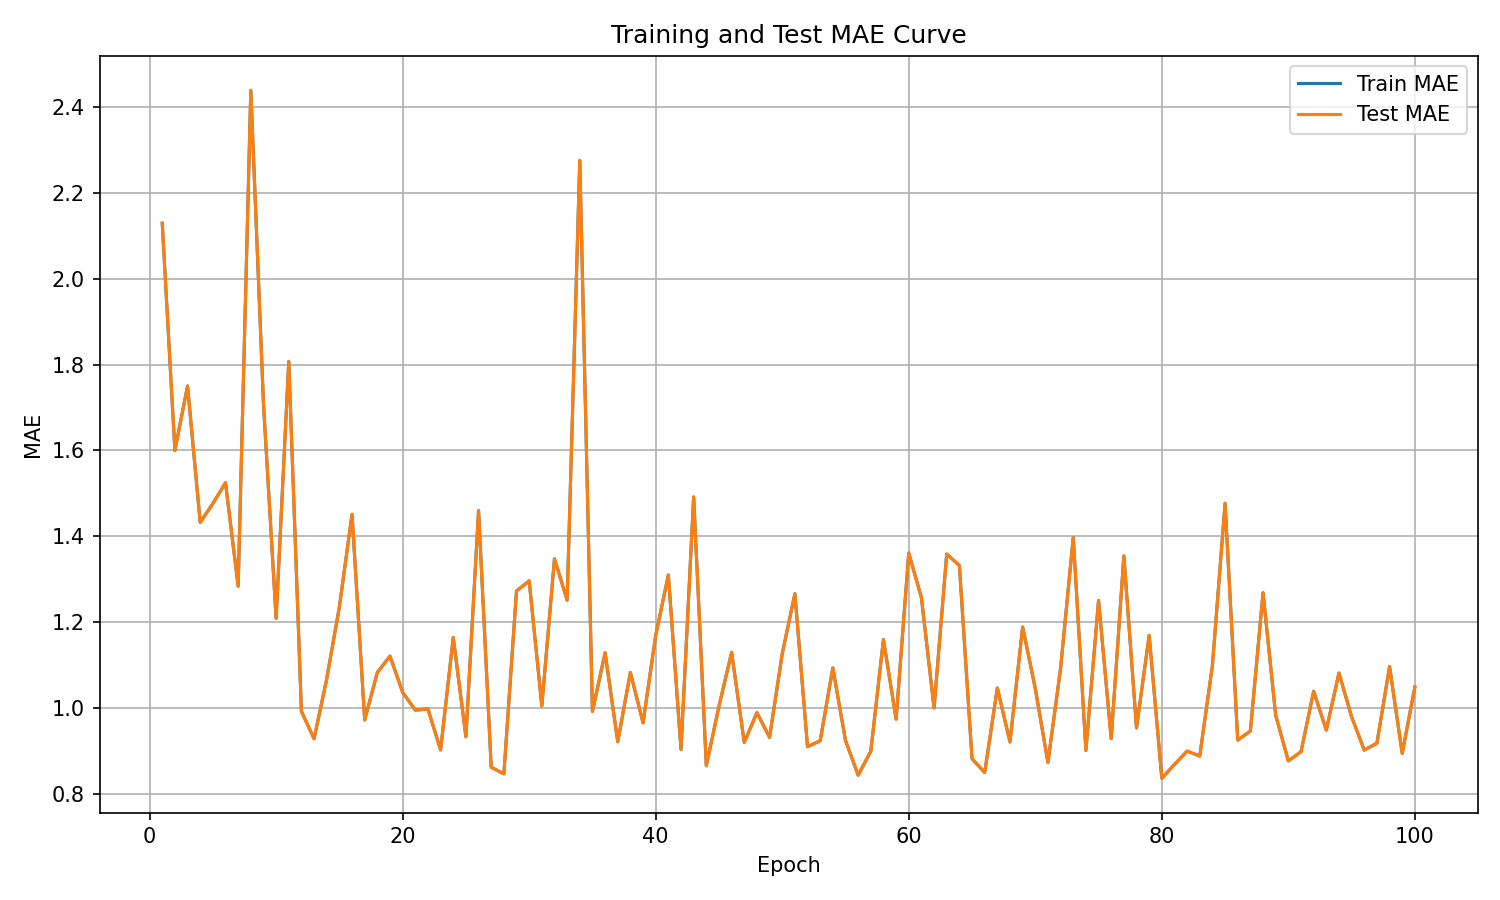

The file beside this chart, header and first rows:
epoch, train_mae, test_mae
1, 2.13, 2.13
2, 1.6, 1.6
3, 1.75, 1.75
4, 1.432, 1.432
5, 1.476, 1.476
6, 1.525, 1.525
7, 1.284, 1.284
8, 2.44, 2.44
9, 1.71, 1.71
10, 1.208, 1.208
11, 1.808, 1.808
12, 0.9917, 0.9917
13, 0.928, 0.928
14, 1.068, 1.068
15, 1.235, 1.235
16, 1.451, 1.451
17, 0.9717, 0.9717
18, 1.083, 1.083
19, 1.121, 1.121
20, 1.036, 1.036
21, 0.9949, 0.9949
22, 0.9972, 0.9972
23, 0.902, 0.902
24, 1.164, 1.164
25, 0.9325, 0.9325
26, 1.46, 1.46
27, 0.8615, 0.8615
28, 0.8462, 0.8462
29, 1.273, 1.273
30, 1.296, 1.296
31, 1.005, 1.005
32, 1.347, 1.347
33, 1.251, 1.251
34, 2.276, 2.276
35, 0.9915, 0.9915
36, 1.128, 1.128
37, 0.921, 0.921
38, 1.082, 1.082
39, 0.965, 0.965
40, 1.169, 1.169
41, 1.31, 1.31
42, 0.903, 0.903
43, 1.492, 1.492
44, 0.8651, 0.8651
45, 1.004, 1.004
46, 1.129, 1.129
47, 0.9193, 0.9193
48, 0.9887, 0.9887
49, 0.9312, 0.9312
50, 1.126, 1.126
51, 1.266, 1.266
52, 0.9094, 0.9094
53, 0.9233, 0.9233
54, 1.093, 1.093
55, 0.924, 0.924
56, 0.8429, 0.8429
57, 0.8988, 0.8988
58, 1.159, 1.159
59, 0.9736, 0.9736
60, 1.361, 1.361
... 40 more rows
